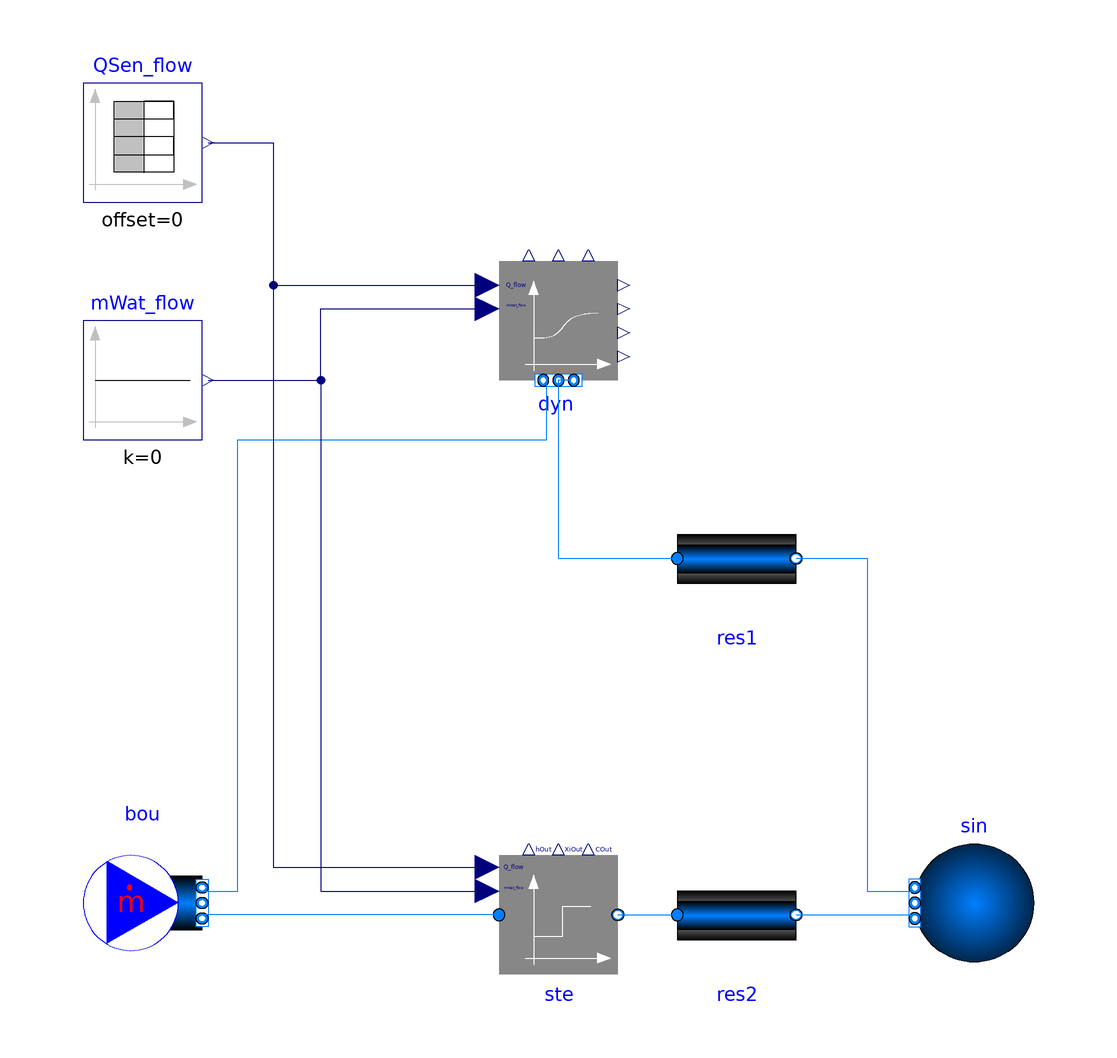

Above is the diagram view of the following Modelica model: its components placed by their Placement annotations and its connect equations drawn as lines.

model ConservationEquation "Model that tests the conservation equation"
extends Modelica.Icons.Example;
 package Medium = BrineGrid.Media.Water "Medium model";
  BrineGrid.Fluid.Interfaces.ConservationEquation dyn(redeclare package Medium =
        Medium, energyDynamics=Modelica.Fluid.Types.Dynamics.FixedInitial,
    nPorts=2,
    fluidVolume=0.01,
    use_mWat_flow=true) "Dynamic conservation equation"
    annotation (Placement(transformation(extent={{-10,30},{10,50}})));

  BrineGrid.Fluid.Interfaces.StaticTwoPortConservationEquation ste(
    redeclare package Medium = Medium,
    m_flow_nominal=0.01,
    show_T=true,
    use_mWat_flow=true) "Steady-state conservation equation"
    annotation (Placement(transformation(extent={{-10,-70},{10,-50}})));

  Modelica.Blocks.Sources.Constant mWat_flow(k=0)
    "Water mass flow rate added to the control volume"
    annotation (Placement(transformation(extent={{-80,20},{-60,40}})));
  Modelica.Blocks.Sources.TimeTable QSen_flow(startTime=0, table=[
                                0,-100;
                                900,-100;
                                900,0;
                                1800,0;
                                1800,100])
    "Sensible heat flow rate added to the control volume"
    annotation (Placement(transformation(extent={{-80,60},{-60,80}})));
  BrineGrid.Fluid.Sources.Boundary_pT sin(
    nPorts=2,
    use_p_in=false,
    redeclare package Medium = Medium,
    p=101325,
    T=283.15)
      annotation (Placement(
        transformation(extent={{80,-68},{60,-48}})));
  BrineGrid.Fluid.FixedResistances.PressureDrop res1(
    from_dp=true,
    redeclare package Medium = Medium,
    m_flow_nominal=0.01,
    dp_nominal=100) "Flow resistance"
    annotation (Placement(transformation(extent={{20,-10},{40,10}})));
  BrineGrid.Fluid.Sources.MassFlowSource_T bou(
    nPorts=2,
    redeclare package Medium = Medium,
    m_flow=0.01) "Boundary condition for mass flow rate"
    annotation (Placement(transformation(extent={{-80,-68},{-60,-48}})));
  BrineGrid.Fluid.FixedResistances.PressureDrop res2(
    from_dp=true,
    redeclare package Medium = Medium,
    m_flow_nominal=0.01,
    dp_nominal=100) "Flow resistance"
    annotation (Placement(transformation(extent={{20,-70},{40,-50}})));

equation
  connect(QSen_flow.y, dyn.Q_flow) annotation (Line(
      points={{-59,70},{-48,70},{-48,46},{-12,46}},
      color={0,0,127}));
  connect(mWat_flow.y, dyn.mWat_flow) annotation (Line(
      points={{-59,30},{-40,30},{-40,42},{-12,42}},
      color={0,0,127}));

  connect(bou.ports[1], dyn.ports[1]) annotation (Line(
      points={{-60,-56},{-54,-56},{-54,20},{-2,20},{-2,30}},
      color={0,127,255}));
  connect(res1.port_b, sin.ports[1]) annotation (Line(
      points={{40,0},{52,0},{52,-56},{60,-56}},
      color={0,127,255}));
  connect(QSen_flow.y, ste.Q_flow) annotation (Line(
      points={{-59,70},{-48,70},{-48,-52},{-12,-52}},
      color={0,0,127}));
  connect(mWat_flow.y, ste.mWat_flow) annotation (Line(
      points={{-59,30},{-40,30},{-40,-56},{-12,-56}},
      color={0,0,127}));
  connect(res2.port_b, sin.ports[2]) annotation (Line(
      points={{40,-60},{60,-60}},
      color={0,127,255}));
  connect(ste.port_a, bou.ports[2]) annotation (Line(
      points={{-10,-60},{-60,-60}},
      color={0,127,255}));
  connect(ste.port_b, res2.port_a) annotation (Line(
      points={{10,-60},{20,-60}},
      color={0,127,255}));
  connect(dyn.ports[2], res1.port_a) annotation (Line(
      points={{2,30},{0,30},{0,0},{20,0}},
      color={0,127,255}));
  annotation (
  experiment(StopTime=3600),
__Dymola_Commands(file="modelica://BrineGrid/Resources/Scripts/Dymola/Fluid/Interfaces/Examples/ConservationEquation.mos"
        "Simulate and plot"),
Documentation(info="<html>
<p>
Model that tests the conservation equations that are used
for the heat and mass balance.
</p>
</html>",
revisions="<html>
<ul>
<li>
January 22, 2016 by Michael Wetter:<br/>
Updated model to use the new parameter <code>use_mWat_flow</code>
rather than <code>sensibleOnly</code>.
</li>
<li>
September 11, 2013, by Michael Wetter:<br/>
First implementation.
</li>
</ul>
</html>"));
end ConservationEquation;